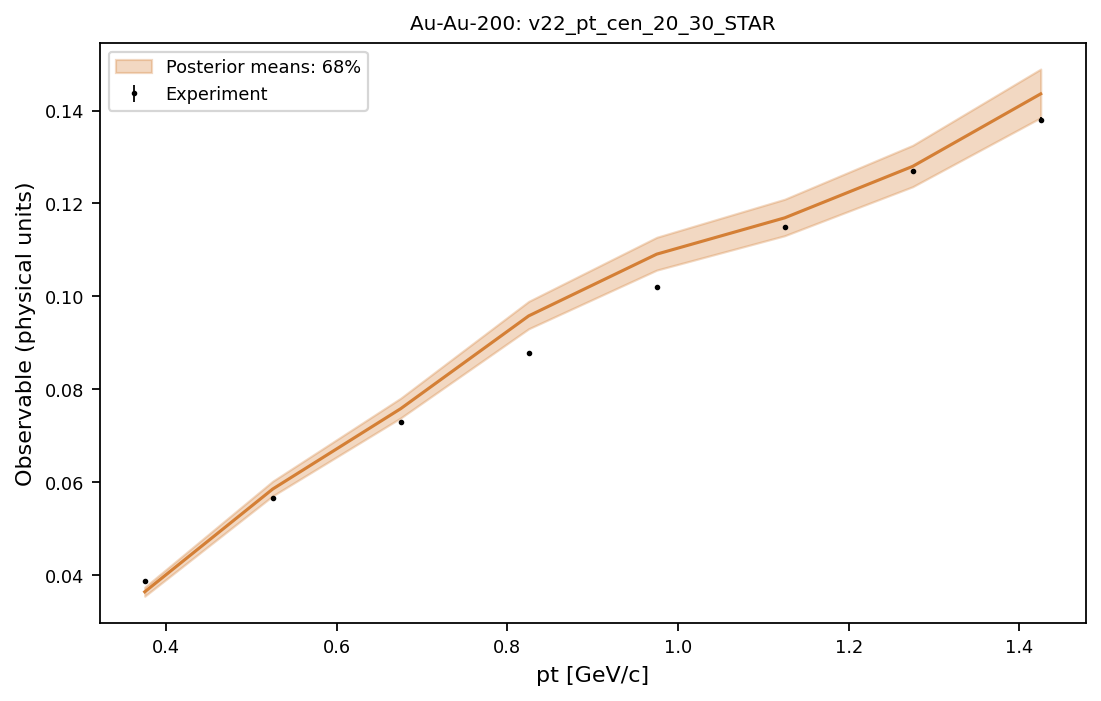

Values plotted in this chart, from the file beside it:
system, observable, bin_index, bin_low, bin_high, center, experiment, experimental_std, q05, q16, median, q84, q95
Au-Au-200, v22_pt_cen_20_30_STAR, 0, 0.3, 0.45, 0.375, 0.0388, 0.00017, 0.03484, 0.0355, 0.03644, 0.03745, 0.03818
Au-Au-200, v22_pt_cen_20_30_STAR, 1, 0.45, 0.6, 0.525, 0.0566, 0.0002, 0.05603, 0.05708, 0.05856, 0.06024, 0.06145
Au-Au-200, v22_pt_cen_20_30_STAR, 2, 0.6, 0.75, 0.675, 0.073, 0.00023, 0.07252, 0.07386, 0.07585, 0.07811, 0.0797
Au-Au-200, v22_pt_cen_20_30_STAR, 3, 0.75, 0.9, 0.825, 0.0878, 0.00028, 0.09145, 0.09304, 0.09581, 0.09893, 0.1009
Au-Au-200, v22_pt_cen_20_30_STAR, 4, 0.9, 1.05, 0.975, 0.102, 0.00033, 0.1037, 0.1057, 0.1091, 0.1127, 0.1152
Au-Au-200, v22_pt_cen_20_30_STAR, 5, 1.05, 1.2, 1.125, 0.115, 0.0004, 0.1109, 0.1131, 0.1169, 0.1209, 0.1237
Au-Au-200, v22_pt_cen_20_30_STAR, 6, 1.2, 1.35, 1.275, 0.127, 0.00048, 0.1209, 0.1236, 0.128, 0.1325, 0.1357
Au-Au-200, v22_pt_cen_20_30_STAR, 7, 1.35, 1.5, 1.425, 0.138, 0.00057, 0.1351, 0.1384, 0.1436, 0.1489, 0.1525
